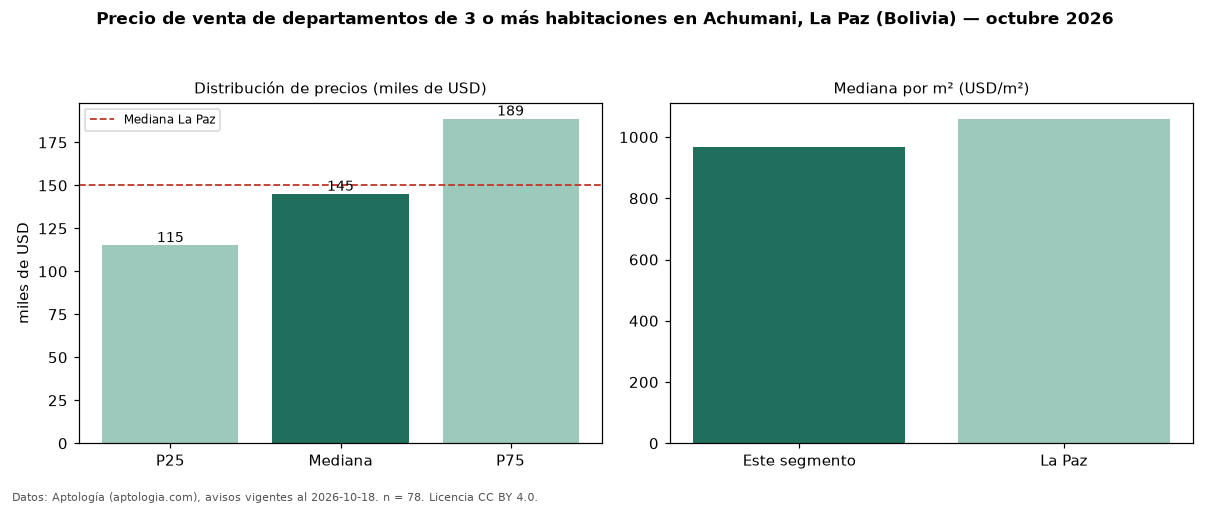

The file beside this chart, header and first rows:
seccion, metrica, valor, moneda, n
precio, p25, 115125, USD, 78
precio, mediana, 145000, USD, 78
precio, p75, 188750, USD, 78
precio, minimo, 55000, USD, 78
precio, maximo, 370000, USD, 78
m2, mediana_precio_m2, 966.8, USD, 76
m2, area_mediana_m2, 146.0, m2, 76
admin, mediana_admin_mes, 50.0, USD, 47
banos, mediana_banos, 3.0, , 
parqueadero, pct_con_parqueadero, 100.0, %, 55
habitaciones, 3+, 145000, USD, 78
ciudad, mediana_ciudad_referencia, 150000, USD, 
ciudad, mediana_m2_ciudad, 1060, USD, 
fuente, fecha_datos, 2026-10-18, , 
fuente, atribucion, https://www.aptologia.com/bo/venta/la-pa…, , 
fuente, licencia, CC BY 4.0, , 
